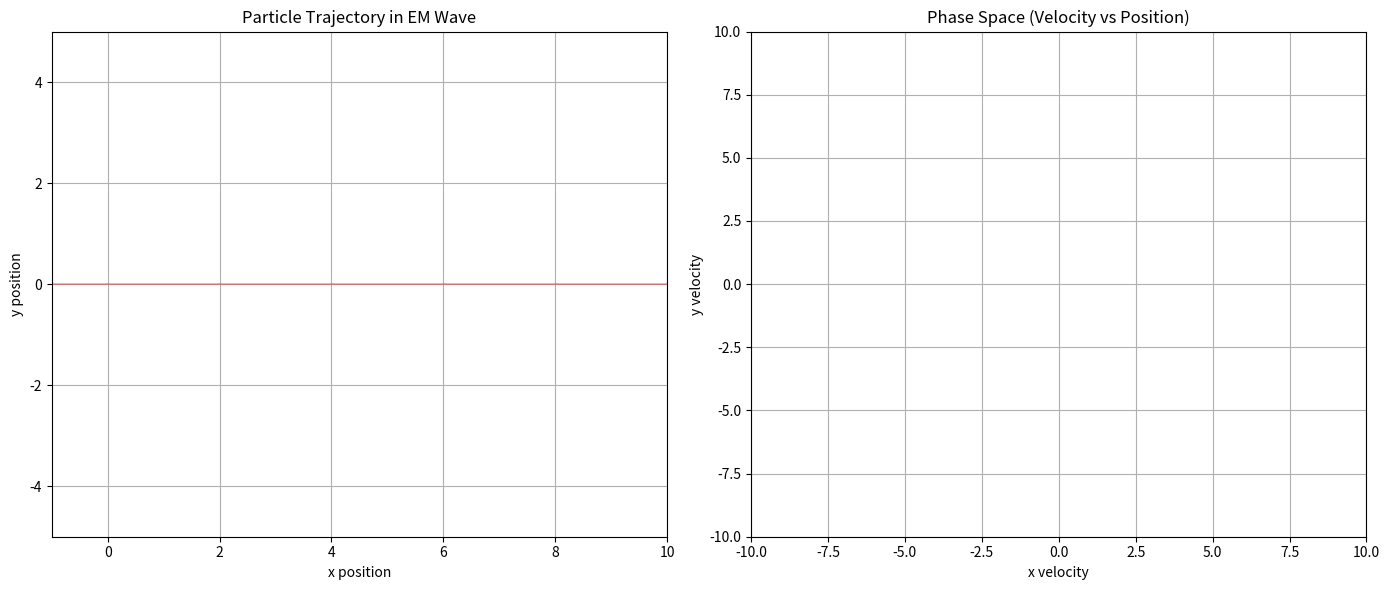

The script that saved this image:
import numpy as np
import matplotlib.pyplot as plt
from matplotlib.animation import FuncAnimation

# Constants
q = 1.0  # Particle charge
m = 1.0  # Particle mass
c = 1.0  # Speed of light (simplified units)

# Wave parameters
amplitude = 15.0  # Increased field strength for stronger interaction
wavelength = 1.0
k = 2 * np.pi / wavelength  # Wave number
omega = k * c  # Angular frequency (since ω = ck for EM waves)

# Time parameters
t0 = 0.0
tf = 15.0  # Longer simulation time
h = 0.005  # Time step
n_steps = int((tf - t0) / h)

# Field functions - modified to have particle hit by wave
def E_field(t, r):
    """Electric field of a plane wave propagating in x-direction"""
    x, y = r
    # Shift wave so particle starts at a field maximum
    phase = k * (x - 5) - omega * t  # Wave starts 5 units away
    Ex = 0.0
    Ey = amplitude * np.sin(phase)
    return np.array([Ex, Ey])

def B_field(t, r):
    """Magnetic field of a plane wave propagating in x-direction"""
    x, y = r
    phase = k * (x - 5) - omega * t  # Same phase shift
    Bz = amplitude * np.sin(phase) / c  # B = E/c for EM wave
    return np.array([0.0, 0.0, Bz])

# Equations of motion (unchanged)
def f(t, r, v):
    """dv/dt = (q/m)(E + v × B)"""
    E = E_field(t, r)
    B = B_field(t, r)
    v3d = np.array([v[0], v[1], 0.0])
    v_cross_B = np.cross(v3d, B)
    force = q * (E + v_cross_B[:2])
    return force / m

def g(t, r, v):
    """dr/dt = v"""
    return v

# Runge-Kutta solver (unchanged)
def rk4_system(t0, r0, v0, h, n):
    t = np.zeros(n+1)
    r = np.zeros((n+1, 2))
    v = np.zeros((n+1, 2))
    
    t[0] = t0
    r[0] = r0
    v[0] = v0
    
    for i in range(n):
        ti = t[i]
        ri = r[i]
        vi = v[i]
        
        K1 = f(ti, ri, vi)
        G1 = g(ti, ri, vi)
        
        K2 = f(ti + h/2, ri + h*G1/2, vi + h*K1/2)
        G2 = g(ti + h/2, ri + h*G1/2, vi + h*K1/2)
        
        K3 = f(ti + h/2, ri + h*G2/2, vi + h*K2/2)
        G3 = g(ti + h/2, ri + h*G2/2, vi + h*K2/2)
        
        K4 = f(ti + h, ri + h*G3, vi + h*K3)
        G4 = g(ti + h, ri + h*G3, vi + h*K3)
        
        t[i+1] = ti + h
        v[i+1] = vi + (h/6) * (K1 + 2*K2 + 2*K3 + K4)
        r[i+1] = ri + (h/6) * (G1 + 2*G2 + 2*G3 + G4)
        
    return t, r, v

# Initial conditions - particle at rest, waiting to be hit by wave
r0 = np.array([0.0, 0.0])
v0 = np.array([0.0, 0.0])  # Particle starts at rest

# Run simulation
print("Simulating particle motion in EM wave...")
t_vals, r_vals, v_vals = rk4_system(t0, r0, v0, h, n_steps)
print("Simulation complete")

# Create figure for animation
fig, (ax1, ax2) = plt.subplots(1, 2, figsize=(14, 6))

# Set up trajectory plot
ax1.set_xlim(-1, 10)
ax1.set_ylim(-5, 5)
ax1.set_title("Particle Trajectory in EM Wave")
ax1.set_xlabel("x position")
ax1.set_ylabel("y position")
ax1.grid(True)
trajectory_line, = ax1.plot([], [], 'b-', lw=1, alpha=0.7)
particle_point, = ax1.plot([], [], 'ro', markersize=6)

# Set up phase space plot
ax2.set_xlim(-10, 10)
ax2.set_ylim(-10, 10)
ax2.set_title("Phase Space (Velocity vs Position)")
ax2.set_xlabel("x velocity")
ax2.set_ylabel("y velocity")
ax2.grid(True)
phase_line, = ax2.plot([], [], 'g-', lw=1, alpha=0.5)
phase_point, = ax2.plot([], [], 'bo', markersize=6)

# Add wave visualization
x_wave = np.linspace(-1, 10, 300)
wave_line, = ax1.plot(x_wave, np.zeros_like(x_wave), 'r-', alpha=0.3)

# Add text for time display
time_text = ax1.text(0.02, 0.95, '', transform=ax1.transAxes)

# Add field display at particle position
field_text = ax1.text(0.02, 0.85, '', transform=ax1.transAxes)

def init():
    trajectory_line.set_data([], [])
    particle_point.set_data([], [])
    phase_line.set_data([], [])
    phase_point.set_data([], [])
    time_text.set_text('')
    field_text.set_text('')
    wave_line.set_ydata(np.zeros_like(x_wave))
    return trajectory_line, particle_point, phase_line, phase_point, time_text, field_text, wave_line

def animate(i):
    # Only plot every 5th frame to make animation smoother
    idx = i * 5
    if idx >= len(t_vals):
        idx = len(t_vals) - 1
    
    # Update trajectory plot
    trajectory_line.set_data(r_vals[:idx, 0], r_vals[:idx, 1])
    particle_point.set_data([r_vals[idx, 0]], [r_vals[idx, 1]])
    
    # Update phase space plot
    phase_line.set_data(v_vals[:idx, 0], v_vals[:idx, 1])
    phase_point.set_data([v_vals[idx, 0]], [v_vals[idx, 1]])
    
    # Update wave visualization
    t_current = t_vals[idx]
    wave_phase = k * (x_wave - 5) - omega * t_current
    wave_line.set_ydata(0.5 * np.sin(wave_phase))
    
    # Update text
    time_text.set_text(f'Time: {t_current:.2f} s')
    
    # Calculate field at particle position
    E = E_field(t_current, r_vals[idx])
    B = B_field(t_current, r_vals[idx])
    field_text.set_text(f'Ey: {E[1]:.2f}, Bz: {B[2]:.2f}')
    
    # Highlight when wave hits particle
    if 4.5 < r_vals[idx, 0] < 5.5:
        ax1.set_facecolor((1.0, 0.9, 0.9))  # Light red background
    else:
        ax1.set_facecolor('white')
    
    return trajectory_line, particle_point, phase_line, phase_point, time_text, field_text, wave_line

# Create animation
print("Creating animation...")
ani = FuncAnimation(fig, animate, frames=len(t_vals)//5, 
                   init_func=init, blit=True, interval=20)

plt.tight_layout()
plt.show()
